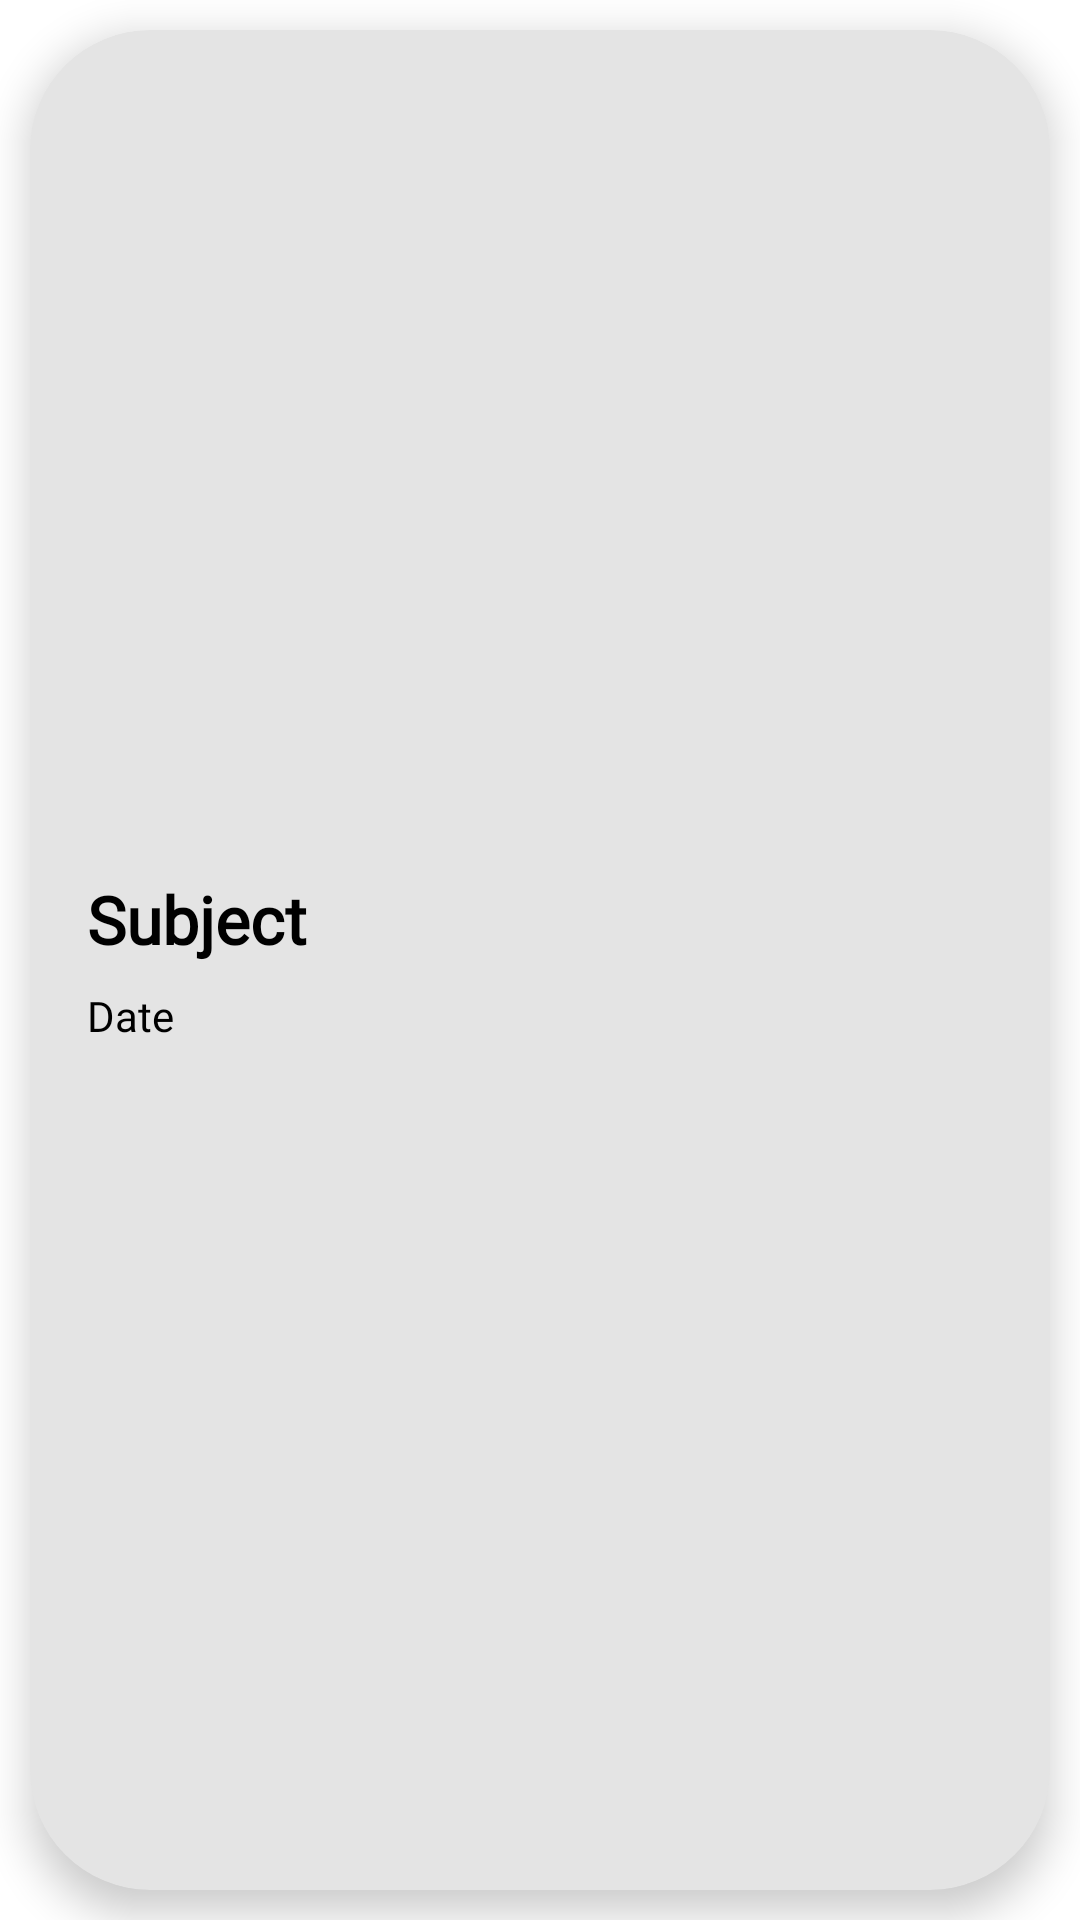

Android layout source for this screen:
<!-- AndroidManifest.xml: application theme Theme.Avishkar2021 -->
<!-- res/layout/notice_item.xml -->
<?xml version="1.0" encoding="utf-8"?>
<LinearLayout xmlns:android="http://schemas.android.com/apk/res/android"
    xmlns:app="http://schemas.android.com/apk/res-auto"
    android:layout_width="match_parent"
    android:layout_height="wrap_content"
    android:orientation="vertical">

    <androidx.cardview.widget.CardView
        android:layout_width="match_parent"
        android:layout_height="match_parent"
        android:layout_gravity="center"
        android:layout_margin="10dp"
        android:backgroundTint="@color/card_bg"
        app:cardCornerRadius="40dp"
        app:cardElevation="8dp">

        <LinearLayout
            android:layout_width="match_parent"
            android:layout_height="match_parent"
            android:layout_margin="8dp"
            android:gravity="center"
            android:orientation="horizontal">

            <LinearLayout
                android:layout_width="0dp"
                android:layout_height="wrap_content"
                android:layout_margin="7dp"
                android:layout_weight="4"
                android:orientation="vertical">

                <TextView
                    android:id="@+id/notice_subject"
                    android:layout_width="match_parent"
                    android:layout_height="match_parent"
                    android:layout_margin="4dp"
                    android:fontFamily="@font/lora_bold"
                    android:text="Subject"
                    android:textColor="@color/black"
                    android:textSize="22sp"
                    android:textStyle="bold" />

                <TextView
                    android:id="@+id/publish_date"
                    android:layout_width="match_parent"
                    android:layout_height="match_parent"
                    android:layout_margin="4dp"
                    android:fontFamily="@font/lora_bold"
                    android:hint="date"
                    android:text="Date"
                    android:textColor="@color/black"
                    android:textSize="14sp" />
            </LinearLayout>

            <ImageView
                android:id="@+id/seen_status"
                android:layout_width="0dp"
                android:layout_height="10dp"
                android:layout_weight="1"
                app:srcCompat="@drawable/ic_baseline_circle_24" />

        </LinearLayout>
    </androidx.cardview.widget.CardView>
</LinearLayout>
<!-- resources referenced by this layout -->
<resources>
  <color name="black">#FF000000</color>
  <color name="card_bg">#E4E4E4</color>
  <style name="Theme.Avishkar2021" parent="Theme.MaterialComponents.DayNight">
          
          <item name="colorPrimary">@color/colorPrimary</item>
          <item name="colorPrimaryVariant">@color/colorPrimaryDark</item>
          <item name="colorOnPrimary">@color/white</item>
          
          <item name="colorSecondary">@color/teal_200</item>
          <item name="colorSecondaryVariant">@color/teal_700</item>
          <item name="colorOnSecondary">@color/black</item>
          
          <item name="android:statusBarColor" tools:targetApi="l">?attr/colorPrimaryVariant</item>
          
  
      </style>
  <color name="colorPrimary">#0078ff</color>
  <color name="colorPrimaryDark">#0047ab</color>
  <color name="white">#FFFFFFFF</color>
  <color name="teal_200">#FF03DAC5</color>
  <color name="teal_700">#FF018786</color>
</resources>
